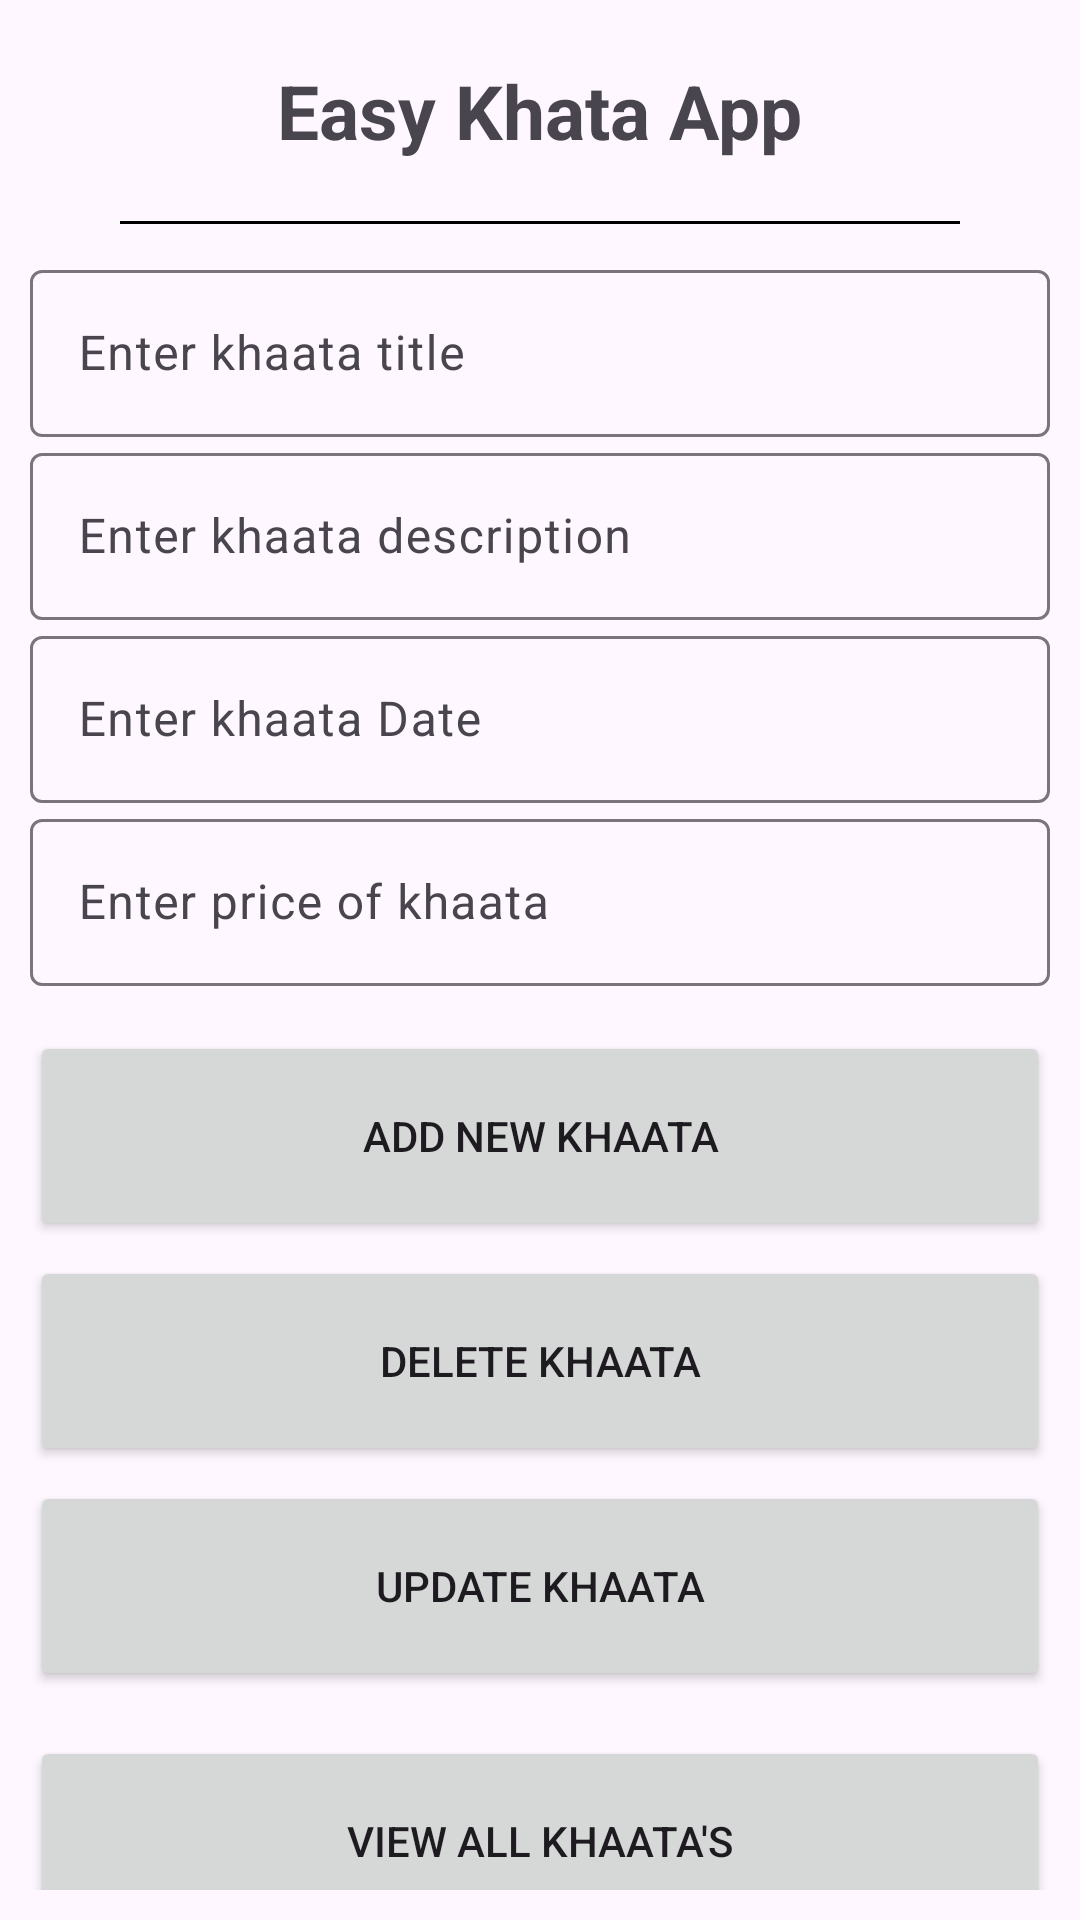

The Android layout XML behind this screen, and the referenced resources:
<!-- AndroidManifest.xml: application theme Theme.EasyKhataYT -->
<!-- res/layout/activity_main.xml -->
<?xml version="1.0" encoding="utf-8"?>
<LinearLayout xmlns:android="http://schemas.android.com/apk/res/android"
    xmlns:app="http://schemas.android.com/apk/res-auto"
    xmlns:tools="http://schemas.android.com/tools"
    android:layout_width="match_parent"
    android:layout_height="match_parent"
    android:orientation="vertical"
    tools:context=".MainActivity">

    <TextView
        android:layout_width="wrap_content"
        android:layout_height="wrap_content"
        android:text="Easy Khata App"
        android:textSize="25sp"
        android:textStyle="bold"
        android:layout_gravity="center_horizontal"
        android:layout_margin="20dp"
        />

    <View
        android:layout_width="match_parent"
        android:layout_height="1dp"
        android:background="@color/black"
        android:layout_marginRight="40dp"
        android:layout_marginLeft="40dp"
        />

    <LinearLayout
        android:layout_width="match_parent"
        android:layout_height="match_parent"
        android:orientation="vertical"
        android:layout_margin="10dp"
        >

        <com.google.android.material.textfield.TextInputLayout
            android:layout_width="match_parent"
            android:layout_height="wrap_content"
            >
            <com.google.android.material.textfield.TextInputEditText
                android:layout_width="match_parent"
                android:layout_height="wrap_content"
                android:hint="Enter khaata title"
                android:id="@+id/etTitle"
                android:inputType="text"
                />
        </com.google.android.material.textfield.TextInputLayout>

        <com.google.android.material.textfield.TextInputLayout
            android:layout_width="match_parent"
            android:layout_height="wrap_content"
            >
            <com.google.android.material.textfield.TextInputEditText
                android:layout_width="match_parent"
                android:layout_height="wrap_content"
                android:hint="Enter khaata description"
                android:id="@+id/etDesc"
                android:inputType="text"
                />
        </com.google.android.material.textfield.TextInputLayout>

        <com.google.android.material.textfield.TextInputLayout
            android:layout_width="match_parent"
            android:layout_height="wrap_content"
            >
            <com.google.android.material.textfield.TextInputEditText
                android:layout_width="match_parent"
                android:layout_height="wrap_content"
                android:hint="Enter khaata Date"
                android:id="@+id/etDate"
                android:inputType="date"
                />
        </com.google.android.material.textfield.TextInputLayout>

        <com.google.android.material.textfield.TextInputLayout
            android:layout_width="match_parent"
            android:layout_height="wrap_content"
            >
            <com.google.android.material.textfield.TextInputEditText
                android:layout_width="match_parent"
                android:layout_height="wrap_content"
                android:hint="Enter price of khaata"
                android:id="@+id/etPrice"
                android:inputType="number"
                />
        </com.google.android.material.textfield.TextInputLayout>

        <Button
            android:layout_marginTop="15dp"
            android:layout_width="match_parent"
            android:layout_height="70dp"
            android:text="Add New Khaata"
            android:id="@+id/btnAddNewKhata"
            />
        <Button
            android:layout_marginTop="5dp"
            android:layout_width="match_parent"
            android:layout_height="70dp"
            android:text="Delete Khaata"
            android:id="@+id/btnDeleteKhata"
            />
        <Button
            android:layout_marginTop="5dp"
            android:layout_width="match_parent"
            android:layout_height="70dp"
            android:text="Update Khaata"
            android:id="@+id/btnUpdateKhata"
            />
        <Button
            android:layout_marginTop="15dp"
            android:layout_width="match_parent"
            android:layout_height="70dp"
            android:text="View All Khaata's"
            android:id="@+id/btnViewKhata"
            />


    </LinearLayout>

</LinearLayout>
<!-- resources referenced by this layout -->
<resources>
  <style name="Theme.EasyKhataYT" parent="Base.Theme.EasyKhataYT" />
  <style name="Base.Theme.EasyKhataYT" parent="Theme.Material3.DayNight.NoActionBar">
          
          
      </style>
  <!-- not gathered from this repository: default colours our renderer supplied (Android Studio template values) -->
  <color name="black">#FF000000</color>
</resources>
